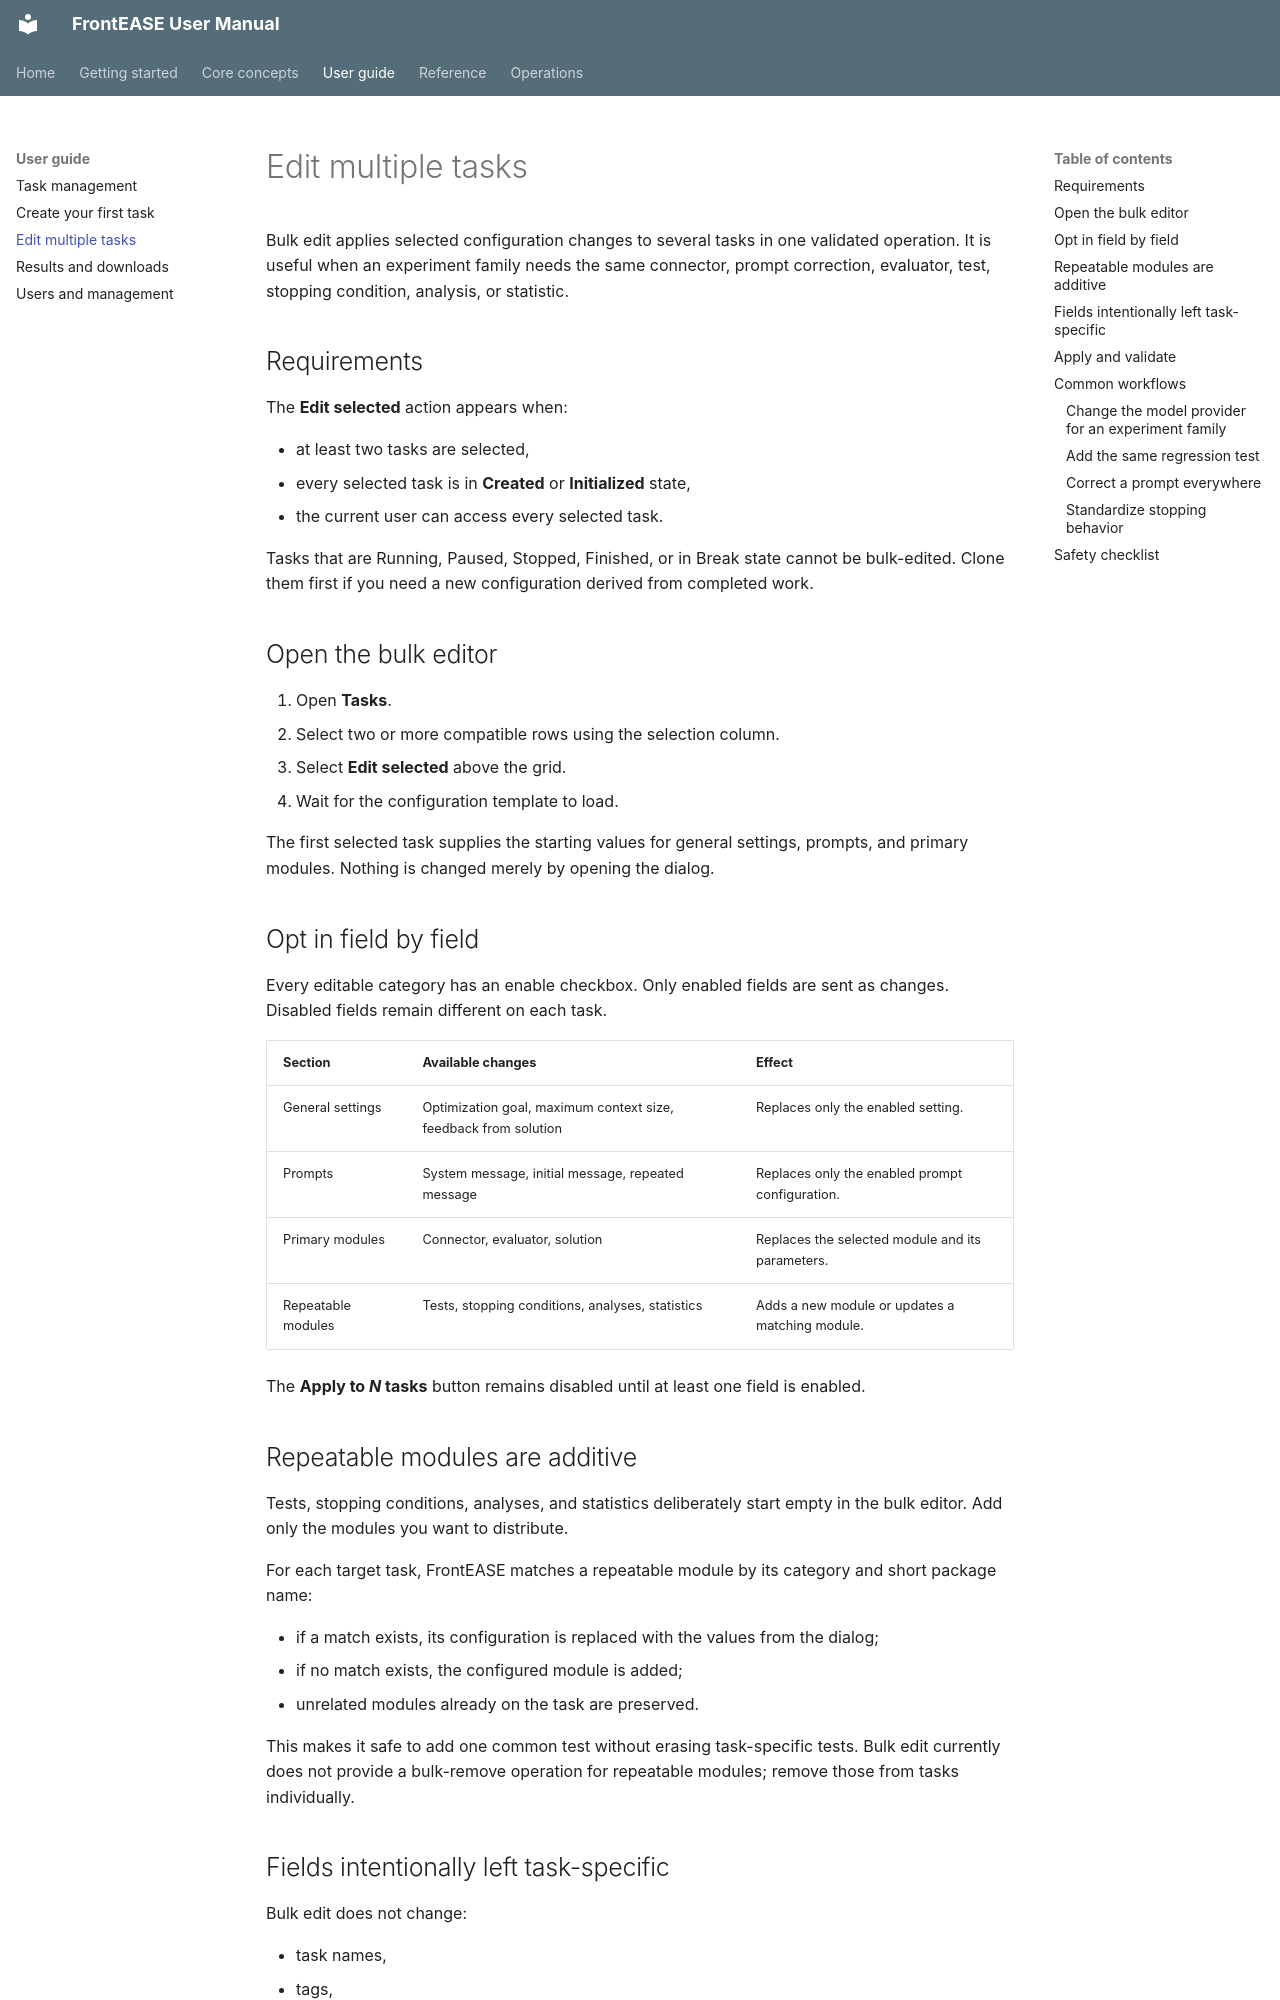

repository: TBU-AILab/frontEASE · page: user-guide/bulk-edit/index.html · generator: mkdocs

# Edit multiple tasks

Bulk edit applies selected configuration changes to several tasks in one validated operation. It is useful when an experiment family needs the same connector, prompt correction, evaluator, test, stopping condition, analysis, or statistic.

## Requirements

The **Edit selected** action appears when:

- at least two tasks are selected,
- every selected task is in **Created** or **Initialized** state,
- the current user can access every selected task.

Tasks that are Running, Paused, Stopped, Finished, or in Break state cannot be bulk-edited. Clone them first if you need a new configuration derived from completed work.

## Open the bulk editor

1. Open **Tasks**.
2. Select two or more compatible rows using the selection column.
3. Select **Edit selected** above the grid.
4. Wait for the configuration template to load.

The first selected task supplies the starting values for general settings, prompts, and primary modules. Nothing is changed merely by opening the dialog.

## Opt in field by field

Every editable category has an enable checkbox. Only enabled fields are sent as changes. Disabled fields remain different on each task.

| Section | Available changes | Effect |
| --- | --- | --- |
| General settings | Optimization goal, maximum context size, feedback from solution | Replaces only the enabled setting. |
| Prompts | System message, initial message, repeated message | Replaces only the enabled prompt configuration. |
| Primary modules | Connector, evaluator, solution | Replaces the selected module and its parameters. |
| Repeatable modules | Tests, stopping conditions, analyses, statistics | Adds a new module or updates a matching module. |

The **Apply to _N_ tasks** button remains disabled until at least one field is enabled.

## Repeatable modules are additive

Tests, stopping conditions, analyses, and statistics deliberately start empty in the bulk editor. Add only the modules you want to distribute.

For each target task, FrontEASE matches a repeatable module by its category and short package name:

- if a match exists, its configuration is replaced with the values from the dialog;
- if no match exists, the configured module is added;
- unrelated modules already on the task are preserved.

This makes it safe to add one common test without erasing task-specific tests. Bulk edit currently does not provide a bulk-remove operation for repeatable modules; remove those from tasks individually.
